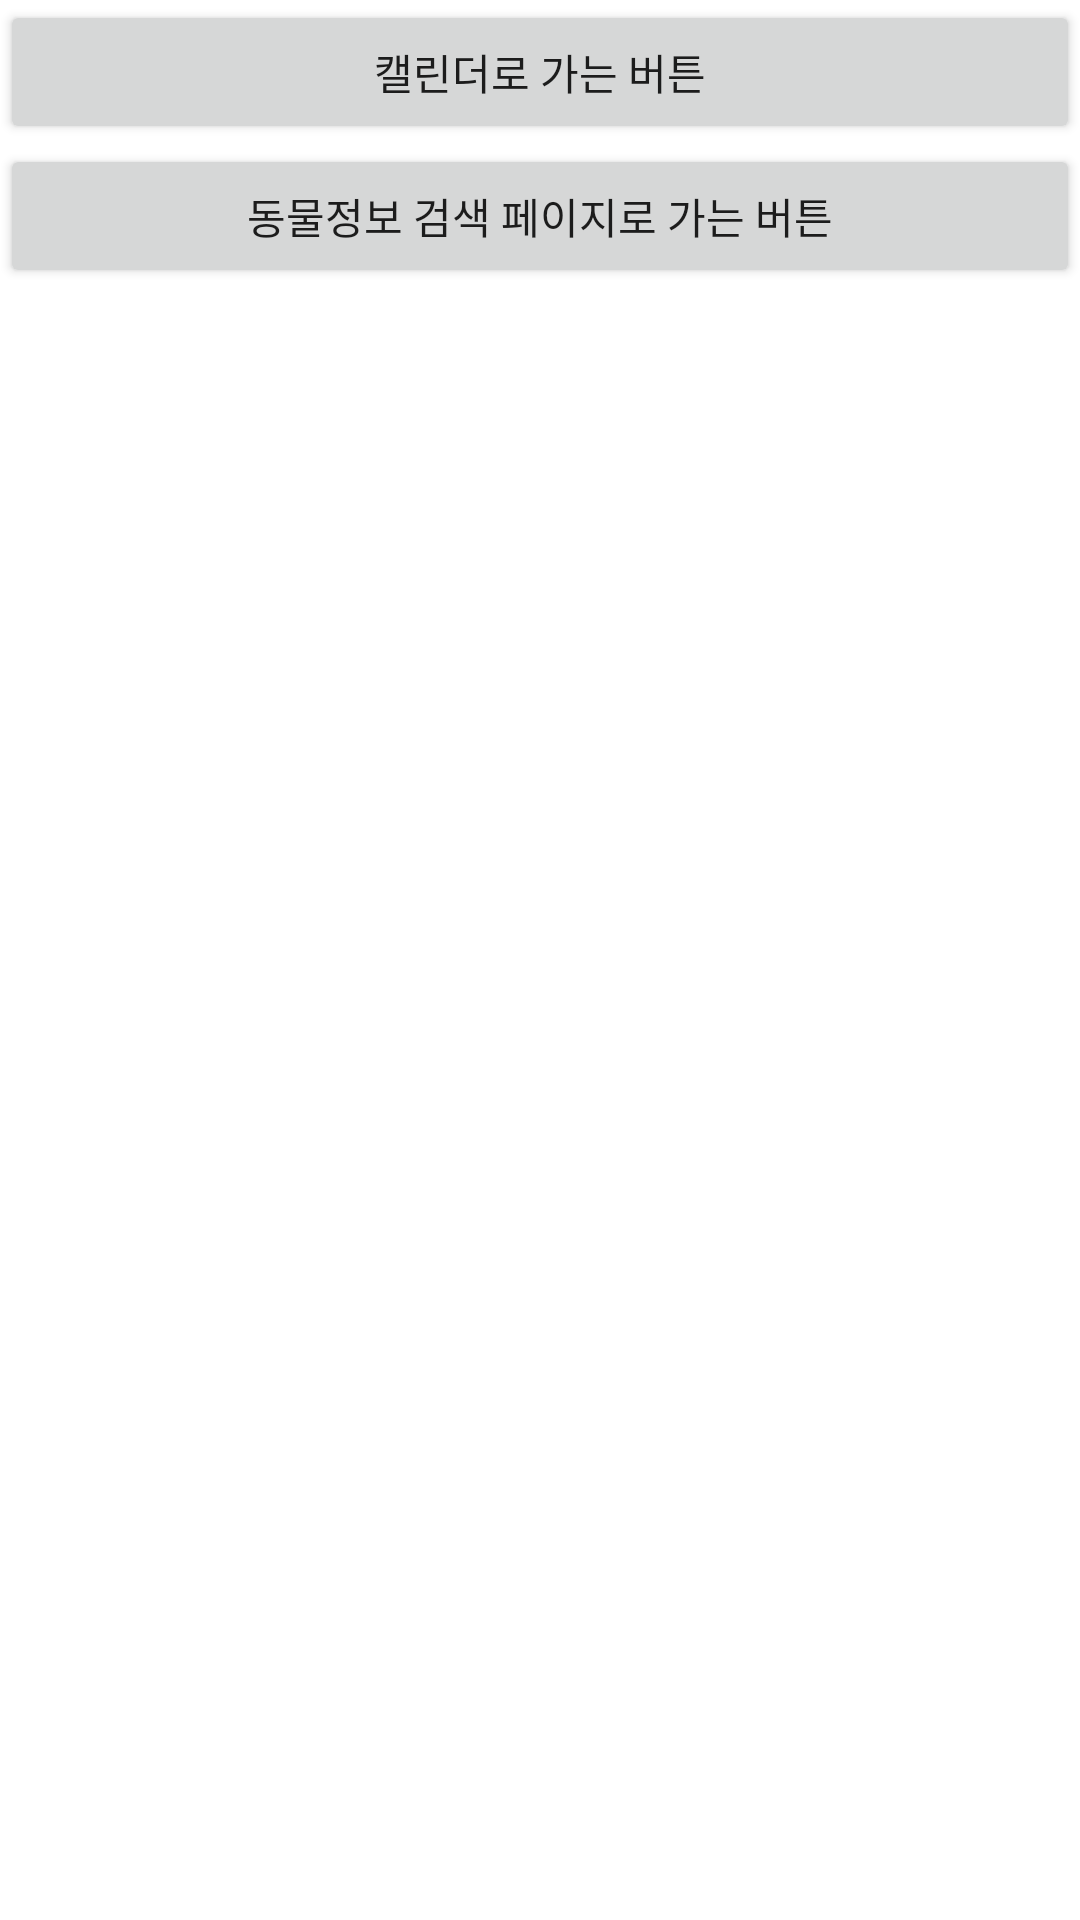

Android layout source for this screen:
<!-- AndroidManifest.xml: application theme Theme.CalendarListviewSearch -->
<!-- res/layout/activity_main.xml -->
<?xml version="1.0" encoding="utf-8"?>
<LinearLayout xmlns:android="http://schemas.android.com/apk/res/android"
    xmlns:app="http://schemas.android.com/apk/res-auto"
    xmlns:tools="http://schemas.android.com/tools"
    android:layout_width="match_parent"
    android:layout_height="match_parent"
    android:orientation="vertical"
    tools:context=".MainActivity">
    
    <Button
        android:id="@+id/btn1"
        android:layout_width="match_parent"
        android:layout_height="wrap_content"
        android:text="캘린더로 가는 버튼"/>

    <Button
        android:id="@+id/btn2"
        android:layout_width="match_parent"
        android:layout_height="wrap_content"
        android:text="동물정보 검색 페이지로 가는 버튼"/>


</LinearLayout>
<!-- resources referenced by this layout -->
<resources>
  <style name="Theme.CalendarListviewSearch" parent="Theme.MaterialComponents.DayNight.DarkActionBar">
          
          
          <item name="colorPrimary">#ffffff</item>
          
          <item name="colorPrimaryVariant">#FFC000</item>
          <item name="colorOnPrimary">@color/black</item>
          
          <item name="colorSecondary">#FFD966</item>
          <item name="colorSecondaryVariant">@color/teal_700</item>
          <item name="colorOnSecondary">@color/black</item>
          
          <item name="android:statusBarColor" tools:targetApi="l">?attr/colorPrimaryVariant</item>
          
      </style>
  <!-- not gathered from this repository: default colours our renderer supplied (Android Studio template values) -->
  <color name="teal_700">#FF018786</color>
  <color name="black">#FF000000</color>
</resources>
